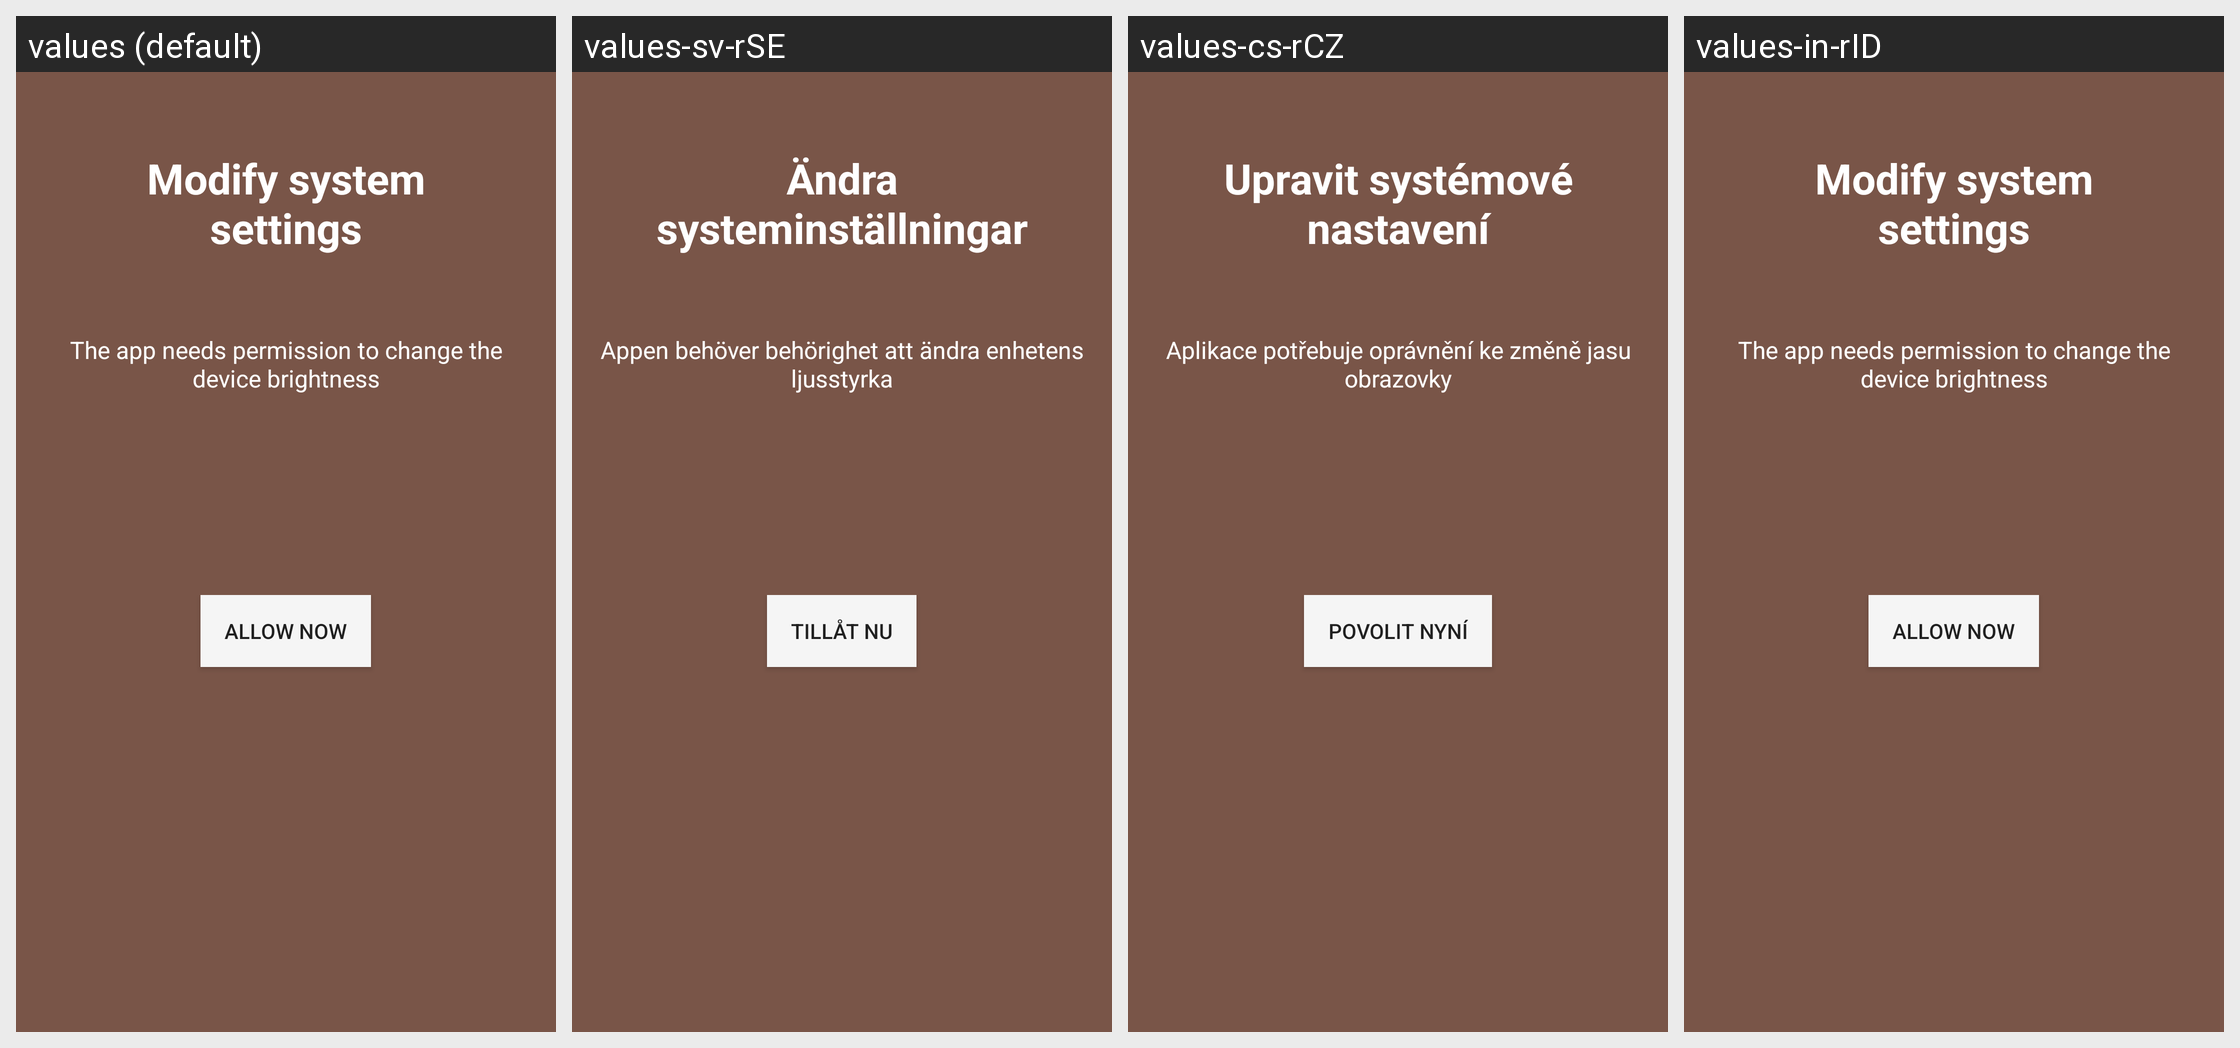

The Android screen above is rendered under several locales of the same app. Produce the string resources it draws, with the default and per-locale values.
Android screen res/layout/intro_second.xml rendered under 4 locales, left to right: values (default), values-sv-rSE, values-cs-rCZ, values-in-rID. Device: Nexus 5 (rendered at 1080×1920; each locale shown at half size, 540×960, under a caption strip naming it); theme AppTheme.
Other locales in the repository, not shown: values-af-rZA, values-ar-rSA, values-de, values-de-rDE, values-el-rGR, values-es-rES, values-es-rMX, values-es-rUS, values-fa-rIR, values-fi-rFI, values-fr, values-fr-rFR, values-hi-rIN, values-hu-rHU, values-it, values-it-rIT, values-iw-rIL, values-ja-rJP, values-ko-rKR, values-nl, values-nl-rNL, values-pl-rPL, values-pt-rBR, values-pt-rPT, values-ro-rRO, values-ru-rRU, values-sk-rSK, values-th-rTH, values-tr-rTR, values-uk-rUA, values-vi-rVN, values-zh-rCN, values-zh-rTW.
Strings drawn on this screen, with the default value and each locale's value (text and hints the layout hard-codes, and strings that could not be matched under every locale, appear in the picture but are not listed):

intro_modify
  values: Modify system settings
  values-sv-rSE: Ändra systeminställningar
  values-cs-rCZ: Upravit systémové nastavení
  values-in-rID: Modify system settings

intro_modify_desc
  values: The app needs permission to change the device brightness
  values-sv-rSE: Appen behöver behörighet att ändra enhetens ljusstyrka
  values-cs-rCZ: Aplikace potřebuje oprávnění ke změně jasu obrazovky
  values-in-rID: The app needs permission to change the device brightness

intro_allow_now
  values: Allow now
  values-sv-rSE: Tillåt nu
  values-cs-rCZ: Povolit nyní
  values-in-rID: Allow now
